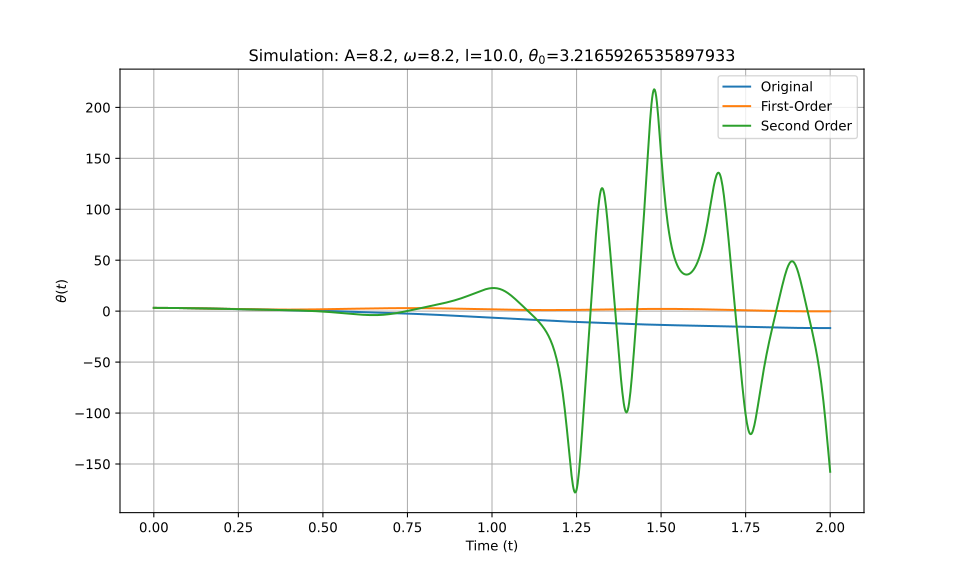

The file beside this chart, header and first rows:
t_eval, Equation_1, Equation_2, Equation_3
0.0, 3.217, 3.217, 3.217
0.002002, 3.216, 3.216, 3.216
0.004004, 3.216, 3.216, 3.216
0.006006, 3.216, 3.216, 3.216
0.008008, 3.215, 3.215, 3.215
0.01001, 3.214, 3.214, 3.214
0.01201, 3.213, 3.213, 3.213
0.01401, 3.211, 3.211, 3.211
0.01602, 3.21, 3.21, 3.21
0.01802, 3.208, 3.208, 3.208
0.02002, 3.206, 3.206, 3.206
0.02202, 3.203, 3.203, 3.203
0.02402, 3.201, 3.201, 3.201
0.02603, 3.198, 3.198, 3.198
0.02803, 3.195, 3.195, 3.195
0.03003, 3.192, 3.192, 3.192
0.03203, 3.188, 3.188, 3.188
0.03403, 3.185, 3.185, 3.185
0.03604, 3.181, 3.181, 3.181
0.03804, 3.177, 3.177, 3.177
0.04004, 3.173, 3.173, 3.173
0.04204, 3.168, 3.168, 3.168
0.04404, 3.163, 3.164, 3.163
0.04605, 3.159, 3.159, 3.159
0.04805, 3.153, 3.154, 3.153
0.05005, 3.148, 3.148, 3.148
0.05205, 3.143, 3.143, 3.143
0.05405, 3.137, 3.137, 3.137
0.05606, 3.131, 3.131, 3.131
0.05806, 3.125, 3.125, 3.125
0.06006, 3.119, 3.119, 3.119
0.06206, 3.112, 3.112, 3.112
0.06406, 3.105, 3.106, 3.105
0.06607, 3.099, 3.099, 3.099
0.06807, 3.091, 3.092, 3.091
0.07007, 3.084, 3.085, 3.084
0.07207, 3.077, 3.077, 3.077
0.07407, 3.069, 3.07, 3.069
0.07608, 3.061, 3.062, 3.061
0.07808, 3.054, 3.054, 3.053
0.08008, 3.045, 3.046, 3.045
0.08208, 3.037, 3.038, 3.037
0.08408, 3.029, 3.029, 3.029
0.08609, 3.02, 3.02, 3.02
0.08809, 3.011, 3.012, 3.011
0.09009, 3.002, 3.003, 3.002
0.09209, 2.993, 2.994, 2.993
0.09409, 2.984, 2.984, 2.984
0.0961, 2.974, 2.975, 2.974
0.0981, 2.965, 2.965, 2.965
0.1001, 2.955, 2.955, 2.955
0.1021, 2.945, 2.946, 2.945
0.1041, 2.935, 2.936, 2.935
0.1061, 2.925, 2.925, 2.925
0.1081, 2.915, 2.915, 2.915
0.1101, 2.905, 2.905, 2.904
0.1121, 2.894, 2.894, 2.894
0.1141, 2.883, 2.883, 2.883
0.1161, 2.872, 2.872, 2.872
0.1181, 2.862, 2.861, 2.862
... 940 more rows
